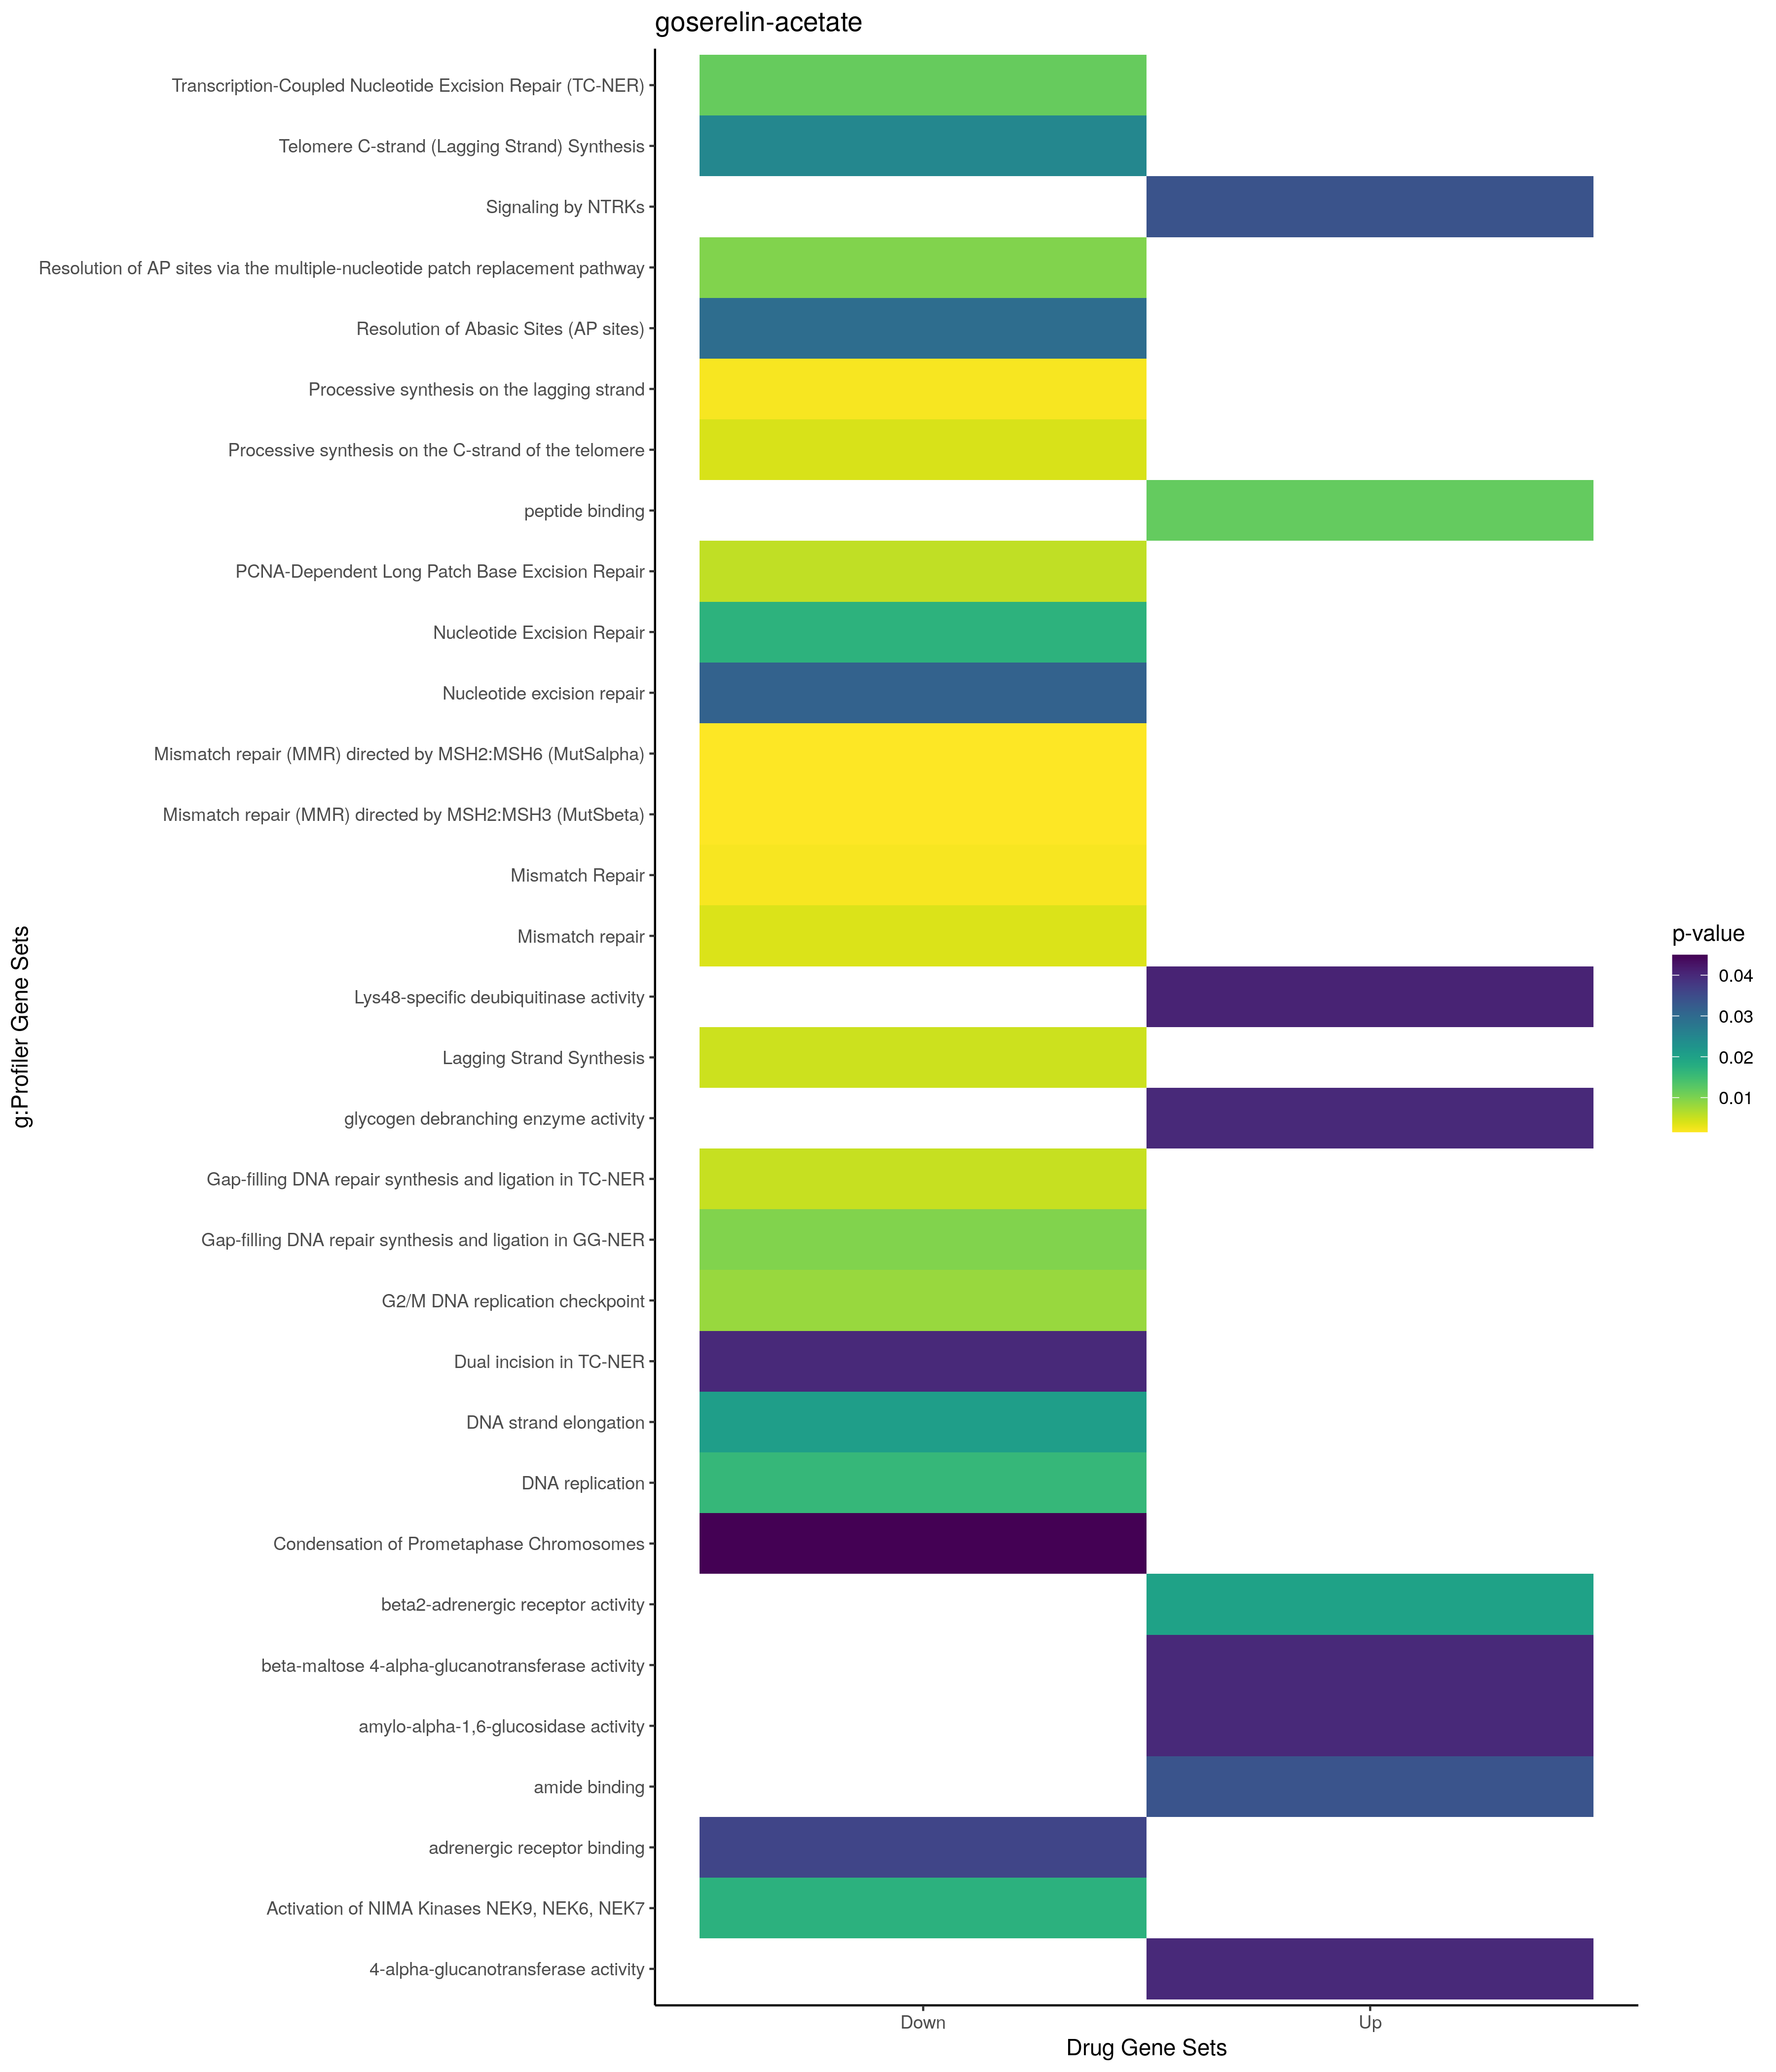

The data file committed next to this chart (first rows):
; query; significant; p_value; term_size; query_size; intersection_size; precision; recall; term_id; source; term_name; effective_domain_size; source_order; set
1; query_1; TRUE; 8,29543277810898e-05; 2629; 36; 18; 0,5; 0,00684670977558007; GO:0035556; GO:BP; intracellular signal transduction; 21100; 10463; Up
2; query_1; TRUE; 0,0127195021938111; 1882; 22; 10; 0,454545454545455; 0,0053134962805526; GO:0016310; GO:BP; phosphorylation; 21100; 5776; Up
3; query_1; TRUE; 0,0144699451895411; 6446; 22; 17; 0,772727272727273; 0,00263729444616817; GO:1901564; GO:BP; organonitrogen compound metabolic proces…; 21100; 24853; Up
4; query_1; TRUE; 0,0219290499750066; 1170; 28; 9; 0,321428571428571; 0,00769230769230769; GO:0043085; GO:BP; positive regulation of catalytic activit…; 21100; 12129; Up
5; query_1; TRUE; 0,0223673523553663; 1556; 22; 9; 0,409090909090909; 0,0057840616966581; GO:0044093; GO:BP; positive regulation of molecular functio…; 21100; 12634; Up
6; query_1; TRUE; 0,0236342594128478; 1691; 36; 12; 0,333333333333333; 0,00709639266706091; GO:1902531; GO:BP; regulation of intracellular signal trans…; 21100; 25711; Up
7; query_1; TRUE; 0,0262417048287892; 1587; 22; 9; 0,409090909090909; 0,0056710775047259; GO:0006468; GO:BP; protein phosphorylation; 21100; 2446; Up
8; query_1; TRUE; 0,02837031073622; 553; 22; 6; 0,272727272727273; 0,0108499095840868; GO:0044283; GO:BP; small molecule biosynthetic process; 21100; 12714; Up
9; query_1; TRUE; 0,0284577912149852; 48; 22; 3; 0,136363636363636; 0,0625; GO:0042311; GO:BP; vasodilation; 21100; 11659; Up
10; query_1; TRUE; 0,0361068144543131; 3936; 30; 16; 0,533333333333333; 0,0040650406504065; GO:0043412; GO:BP; macromolecule modification; 21100; 12301; Up
11; query_1; TRUE; 0,0381819957767367; 5766; 36; 22; 0,611111111111111; 0,00381546999653139; GO:0044260; GO:BP; cellular macromolecule metabolic process; 21100; 12699; Up
12; query_1; TRUE; 0,048249969569563; 2781; 15; 9; 0,6; 0,00323624595469256; GO:0006796; GO:BP; phosphate-containing compound metabolic …; 21100; 2752; Up
13; query_1; TRUE; 0,00222153105012189; 12241; 30; 28; 0,933333333333333; 0,00228739482068458; GO:0005737; GO:CC; cytoplasm; 21698; 384; Up
14; query_1; TRUE; 0,0209487258984933; 1; 2; 1; 0,5; 1; GO:0043033; GO:CC; isoamylase complex; 21698; 2093; Up
15; query_1; TRUE; 0,03765197695921; 2463; 4; 4; 1; 0,00162403572878603; GO:0031410; GO:CC; cytoplasmic vesicle; 21698; 1320; Up
16; query_1; TRUE; 0,0377744970442598; 2465; 4; 4; 1; 0,00162271805273834; GO:0097708; GO:CC; intracellular vesicle; 21698; 3493; Up
17; query_1; TRUE; 0,0417943694706423; 13; 34; 2; 0,0588235294117647; 0,153846153846154; GO:0005662; GO:CC; DNA replication factor A complex; 21698; 317; Up
18; query_1; TRUE; 0,0483149155405681; 101; 5; 2; 0,4; 0,0198019801980198; GO:0031234; GO:CC; extrinsic component of cytoplasmic side …; 21698; 1245; Up
19; query_1; TRUE; 0,0118673874576482; 314; 24; 5; 0,208333333333333; 0,0159235668789809; GO:0042277; GO:MF; peptide binding; 20183; 6607; Up
20; query_1; TRUE; 0,0199784871650657; 1; 1; 1; 1; 1; GO:0004941; GO:MF; beta2-adrenergic receptor activity; 20183; 1480; Up
21; query_1; TRUE; 0,0336444192157927; 391; 24; 5; 0,208333333333333; 0,0127877237851662; GO:0033218; GO:MF; amide binding; 20183; 5462; Up
22; query_1; TRUE; 0,0399569743299971; 1; 2; 1; 0,5; 1; GO:0102500; GO:MF; beta-maltose 4-alpha-glucanotransferase …; 20183; 10917; Up
23; query_1; TRUE; 0,0399569743299971; 1; 2; 1; 0,5; 1; GO:0004135; GO:MF; amylo-alpha-1,6-glucosidase activity; 20183; 787; Up
24; query_1; TRUE; 0,0399569743299971; 1; 2; 1; 0,5; 1; GO:0004134; GO:MF; 4-alpha-glucanotransferase activity; 20183; 786; Up
25; query_1; TRUE; 0,0399569743299971; 1; 2; 1; 0,5; 1; GO:0004133; GO:MF; glycogen debranching enzyme activity; 20183; 785; Up
26; query_1; TRUE; 0,0408710058993212; 17; 18; 2; 0,111111111111111; 0,117647058823529; GO:1990380; GO:MF; Lys48-specific deubiquitinase activity; 20183; 12193; Up
27; query_1; TRUE; 0,0339395022294293; 131; 21; 4; 0,19047619047619; 0,0305343511450382; REAC:R-HSA-166520; REAC; Signaling by NTRKs; 10770; 2134; Up
28; query_1; TRUE; 0,00824278215052085; 7; 9; 2; 0,222222222222222; 0,285714285714286; TF:M00810_1; TF; Factor: SRF; motif: SCCAWATAWGGMNMNNNN; …; 19958; 8045; Up
29; query_1; TRUE; 0,0176507154520983; 10; 9; 2; 0,222222222222222; 0,2; TF:M01007_1; TF; Factor: SRF; motif: CNKNKCCTTATWTGGNNNN;…; 19958; 8049; Up
30; query_1; TRUE; 0,0204454696877871; 10129; 36; 31; 0,861111111111111; 0,00306051930101688; TF:M08289; TF; Factor: Fli-1:Max; motif: NCCGGAAACACGTG…; 19958; 2430; Up
31; query_1; TRUE; 0,0496720369805274; 138; 20; 4; 0,2; 0,0289855072463768; WP:WP2884; WP; NRF2 pathway; 7364; 452; Up
32; query_1; TRUE; 0,0011694668078984; 6; 18; 3; 0,166666666666667; 0,5; CORUM:310; CORUM; Cell cycle kinase complex CDC2; 3627; 185; Down
33; query_1; TRUE; 0,034482736312145; 4; 12; 2; 0,166666666666667; 0,5; CORUM:5544; CORUM; CDC2-PCNA-CCNB1-GADD45A complex; 3627; 1721; Down
34; query_1; TRUE; 0,034482736312145; 4; 12; 2; 0,166666666666667; 0,5; CORUM:5546; CORUM; CDC2-PCNA-CCNB1-GADD45G complex; 3627; 1723; Down
35; query_1; TRUE; 0,034482736312145; 4; 12; 2; 0,166666666666667; 0,5; CORUM:5545; CORUM; CDC2-PCNA-CCNB1-GADD45B complex; 3627; 1722; Down
36; query_1; TRUE; 0,0164011504650691; 31; 27; 3; 0,111111111111111; 0,0967741935483871; GO:0006298; GO:BP; mismatch repair; 21100; 2314; Down
37; query_1; TRUE; 6,31885473423622e-06; 1505; 25; 12; 0,48; 0,0079734219269103; GO:1902494; GO:CC; catalytic complex; 21698; 4012; Down
38; query_1; TRUE; 0,000148960576568361; 838; 21; 8; 0,380952380952381; 0,00954653937947494; GO:1990234; GO:CC; transferase complex; 21698; 4218; Down
39; query_1; TRUE; 0,000707941808747925; 288; 18; 5; 0,277777777777778; 0,0173611111111111; GO:0061695; GO:CC; transferase complex, transferring phosph…; 21698; 2634; Down
40; query_1; TRUE; 0,00247069920882038; 52; 18; 3; 0,166666666666667; 0,0576923076923077; GO:0000307; GO:CC; cyclin-dependent protein kinase holoenzy…; 21698; 58; Down
41; query_1; TRUE; 0,0110994258908526; 6625; 43; 26; 0,604651162790698; 0,00392452830188679; GO:0070013; GO:CC; intracellular organelle lumen; 21698; 2716; Down
42; query_1; TRUE; 0,0111314322341664; 6626; 43; 26; 0,604651162790698; 0,00392393600965892; GO:0043233; GO:CC; organelle lumen; 21698; 2130; Down
43; query_1; TRUE; 0,0111314322341664; 6626; 43; 26; 0,604651162790698; 0,00392393600965892; GO:0031974; GO:CC; membrane-enclosed lumen; 21698; 1444; Down
44; query_1; TRUE; 0,0139483620738967; 4215; 28; 15; 0,535714285714286; 0,00355871886120996; GO:0005654; GO:CC; nucleoplasm; 21698; 311; Down
45; query_1; TRUE; 0,022170378647772; 108; 18; 3; 0,166666666666667; 0,0277777777777778; GO:1902554; GO:CC; serine/threonine protein kinase complex; 21698; 4023; Down
46; query_1; TRUE; 0,0274436985355731; 10084; 28; 23; 0,821428571428571; 0,00228084093613645; GO:0005634; GO:CC; nucleus; 21698; 294; Down
47; query_1; TRUE; 0,0278195158701028; 12241; 40; 34; 0,85; 0,00277755085368842; GO:0005737; GO:CC; cytoplasm; 21698; 384; Down
48; query_1; TRUE; 0,0342031612807034; 125; 18; 3; 0,166666666666667; 0,024; GO:1902911; GO:CC; protein kinase complex; 21698; 4049; Down
49; query_1; TRUE; 0,0377640504753343; 24; 17; 2; 0,117647058823529; 0,0833333333333333; GO:0030894; GO:CC; replisome; 21698; 1162; Down
50; query_1; TRUE; 0,0490202598588171; 484; 14; 4; 0,285714285714286; 0,00826446280991736; GO:0005759; GO:CC; mitochondrial matrix; 21698; 403; Down
51; query_1; TRUE; 0,0360817154968164; 18; 16; 2; 0,125; 0,111111111111111; GO:0031690; GO:MF; adrenergic receptor binding; 20183; 5104; Down
52; query_1; TRUE; 0,00386987381718968; 22; 27; 3; 0,111111111111111; 0,136363636363636; KEGG:03430; KEGG; Mismatch repair; 7559; 223; Down
53; query_1; TRUE; 0,0159455213816368; 35; 27; 3; 0,111111111111111; 0,0857142857142857; KEGG:03030; KEGG; DNA replication; 7559; 212; Down
54; query_1; TRUE; 0,0315823691859577; 44; 27; 3; 0,111111111111111; 0,0681818181818182; KEGG:03420; KEGG; Nucleotide excision repair; 7559; 222; Down
55; query_1; TRUE; 0,00156931725733716; 14; 27; 3; 0,111111111111111; 0,214285714285714; REAC:R-HSA-5358565; REAC; Mismatch repair (MMR) directed by MSH2:M…; 10770; 1373; Down
56; query_1; TRUE; 0,00156931725733716; 14; 27; 3; 0,111111111111111; 0,214285714285714; REAC:R-HSA-5358606; REAC; Mismatch repair (MMR) directed by MSH2:M…; 10770; 1372; Down
57; query_1; TRUE; 0,00195836850129584; 15; 27; 3; 0,111111111111111; 0,2; REAC:R-HSA-69183; REAC; Processive synthesis on the lagging stra…; 10770; 1697; Down
58; query_1; TRUE; 0,00195836850129584; 15; 27; 3; 0,111111111111111; 0,2; REAC:R-HSA-5358508; REAC; Mismatch Repair; 10770; 1371; Down
59; query_1; TRUE; 0,00414287357418561; 19; 27; 3; 0,111111111111111; 0,157894736842105; REAC:R-HSA-174414; REAC; Processive synthesis on the C-strand of …; 10770; 1696; Down
60; query_1; TRUE; 0,00486582567438238; 20; 27; 3; 0,111111111111111; 0,15; REAC:R-HSA-69186; REAC; Lagging Strand Synthesis; 10770; 1231; Down
... 17 more rows
